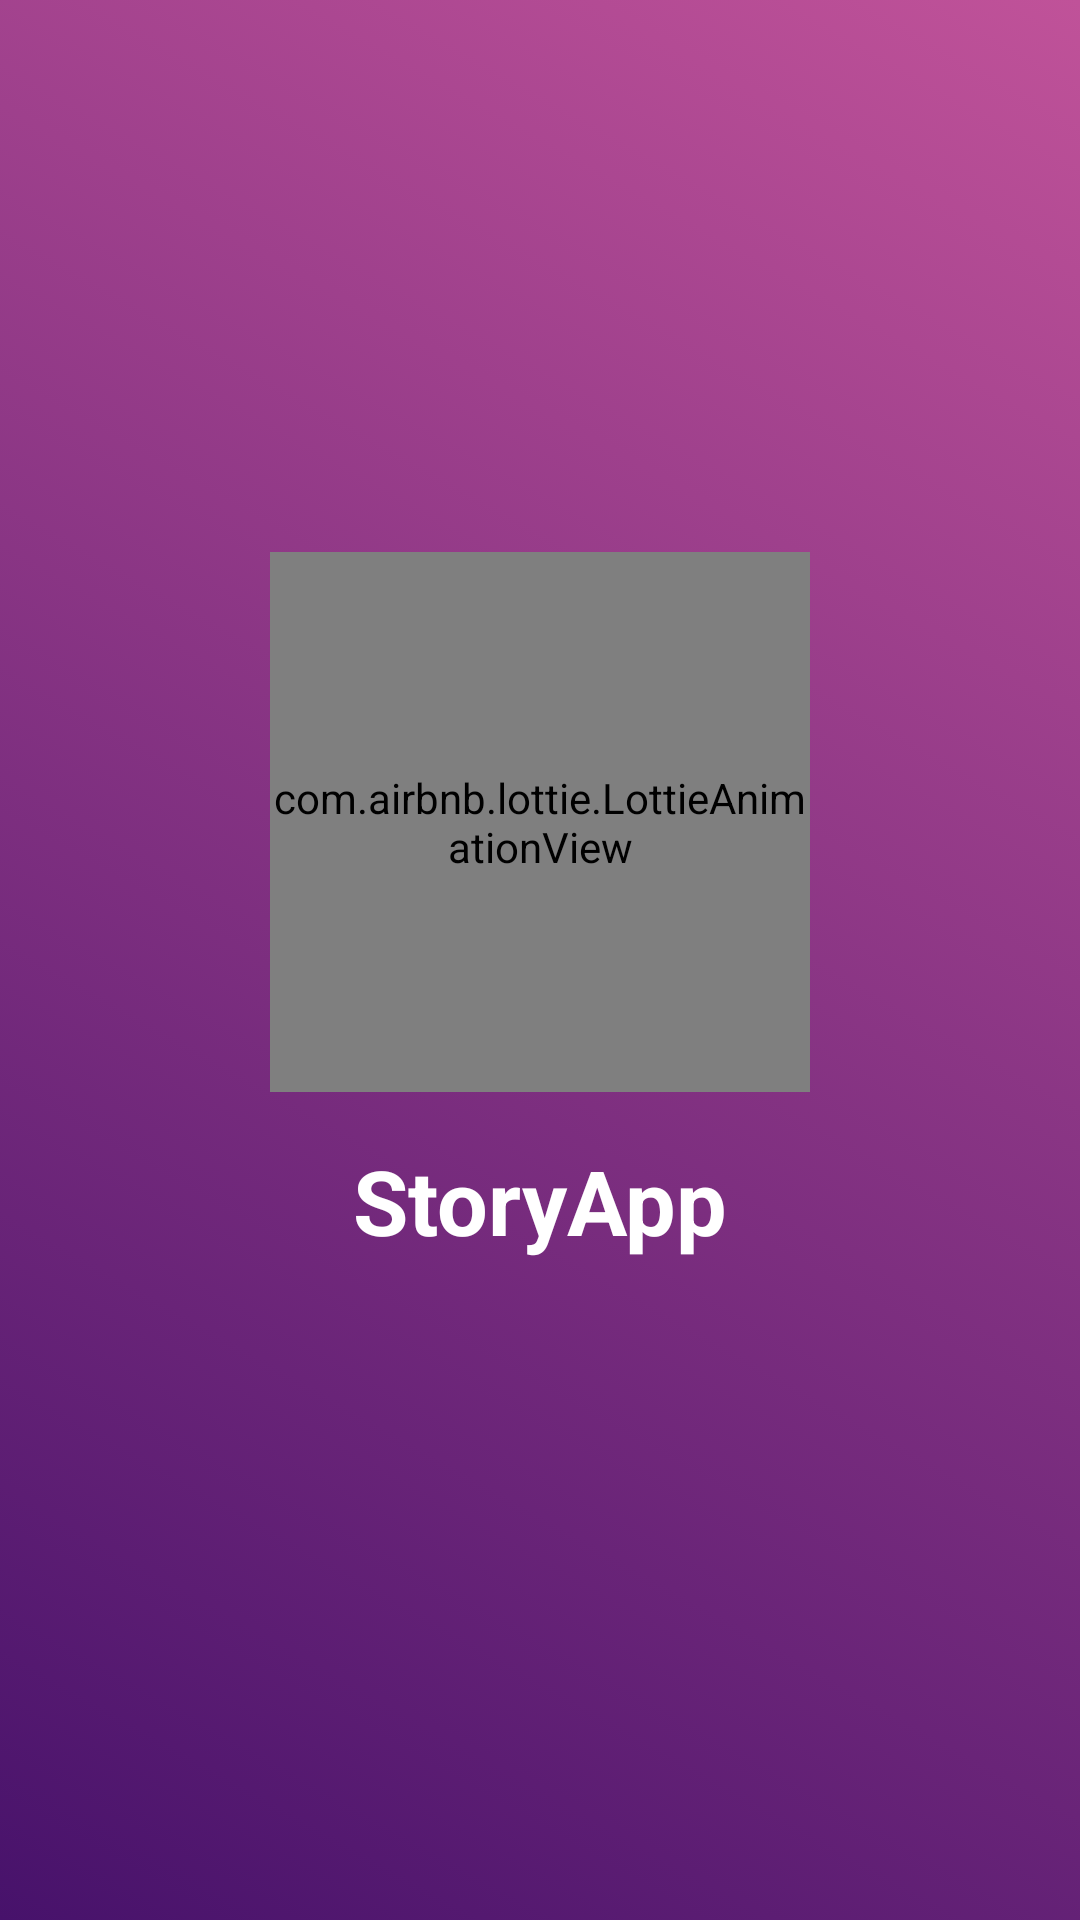

Layout XML and referenced resources for this Android screen:
<!-- AndroidManifest.xml: activity theme Theme.AppCompat.NoActionBar -->
<!-- res/layout/activity_splash_screen.xml -->
<?xml version="1.0" encoding="utf-8"?>
<androidx.constraintlayout.widget.ConstraintLayout xmlns:android="http://schemas.android.com/apk/res/android"
    xmlns:tools="http://schemas.android.com/tools"
    android:layout_width="match_parent"
    android:layout_height="match_parent"
    android:id="@+id/frame_container"
    xmlns:app="http://schemas.android.com/apk/res-auto"
    android:background="@drawable/auth_background"
    tools:context=".ui.SplashScreenActivity">

    <com.airbnb.lottie.LottieAnimationView
        android:id="@+id/animation"
        android:layout_width="180dp"
        android:layout_height="180dp"
        app:layout_constraintBottom_toBottomOf="parent"
        app:layout_constraintEnd_toEndOf="parent"
        app:layout_constraintStart_toStartOf="parent"
        app:layout_constraintTop_toTopOf="parent"
        app:layout_constraintVertical_bias="0.4"
        app:lottie_autoPlay="true"
        app:lottie_loop="true"
        app:lottie_rawRes="@raw/astronaut_space" />

    <TextView
        android:id="@+id/appName"
        android:layout_width="wrap_content"
        android:layout_height="wrap_content"
        android:layout_marginTop="16dp"
        android:text="@string/app_name"
        android:textColor="@color/white"
        android:textSize="30sp"
        android:textStyle="bold"
        app:layout_constraintEnd_toEndOf="parent"
        app:layout_constraintStart_toStartOf="parent"
        app:layout_constraintTop_toBottomOf="@+id/animation" />

</androidx.constraintlayout.widget.ConstraintLayout>
<!-- resources referenced by this layout -->
<resources>
  <color name="white">#FFFFFFFF</color>
  <!-- drawable auth_background (drawable) -->
  <?xml version="1.0" encoding="utf-8"?>
  <selector xmlns:android="http://schemas.android.com/apk/res/android">
      <item>
          <shape>
              <gradient
                  android:angle="45"
                  android:startColor="@color/indigo"
                  android:endColor="@color/pink"
                  android:type="linear"/>
              <corners
                  android:bottomLeftRadius="0dp"
                  android:bottomRightRadius="0dp"
                  android:topLeftRadius="0dp"
                  android:topRightRadius="0dp"/>
          </shape>
      </item>
  </selector>
  <string name="app_name">StoryApp</string>
  <color name="indigo">#47126b</color>
  <color name="pink">#C05299</color>
</resources>
